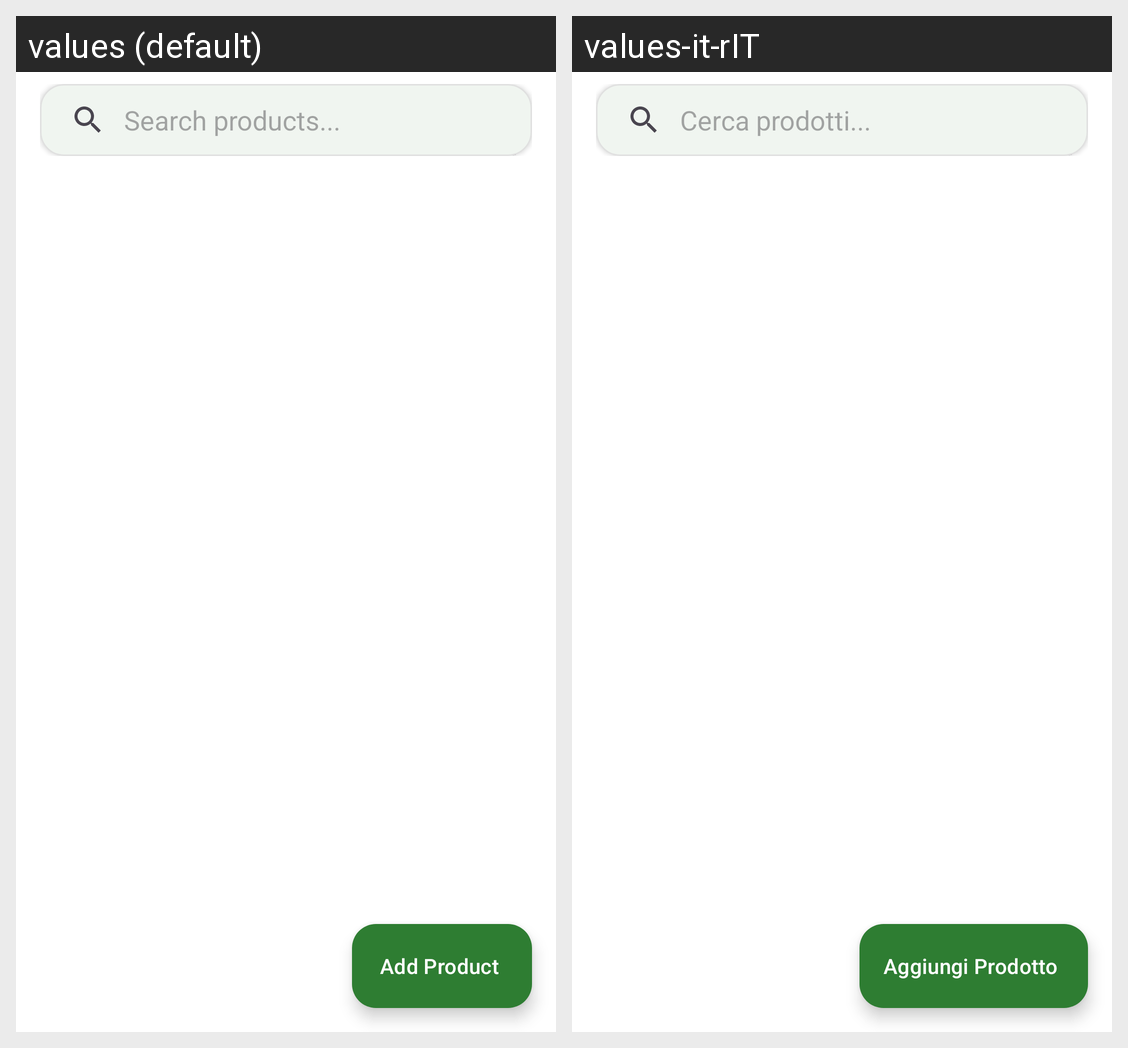

Translations of the strings shown on this Android screen, per locale in the grid:
Android screen res/layout/fragment_product.xml rendered under 2 locales, left to right: values (default), values-it-rIT. Device: Nexus 5 (rendered at 1080×1920; each locale shown at half size, 540×960, under a caption strip naming it); theme Theme.EasyPantry.
Strings drawn on this screen, with the default value and each locale's value (text and hints the layout hard-codes, and strings that could not be matched under every locale, appear in the picture but are not listed):

product_search_hint
  values: Search products...
  values-it-rIT: Cerca prodotti...

product_add_new
  values: Add Product
  values-it-rIT: Aggiungi Prodotto
